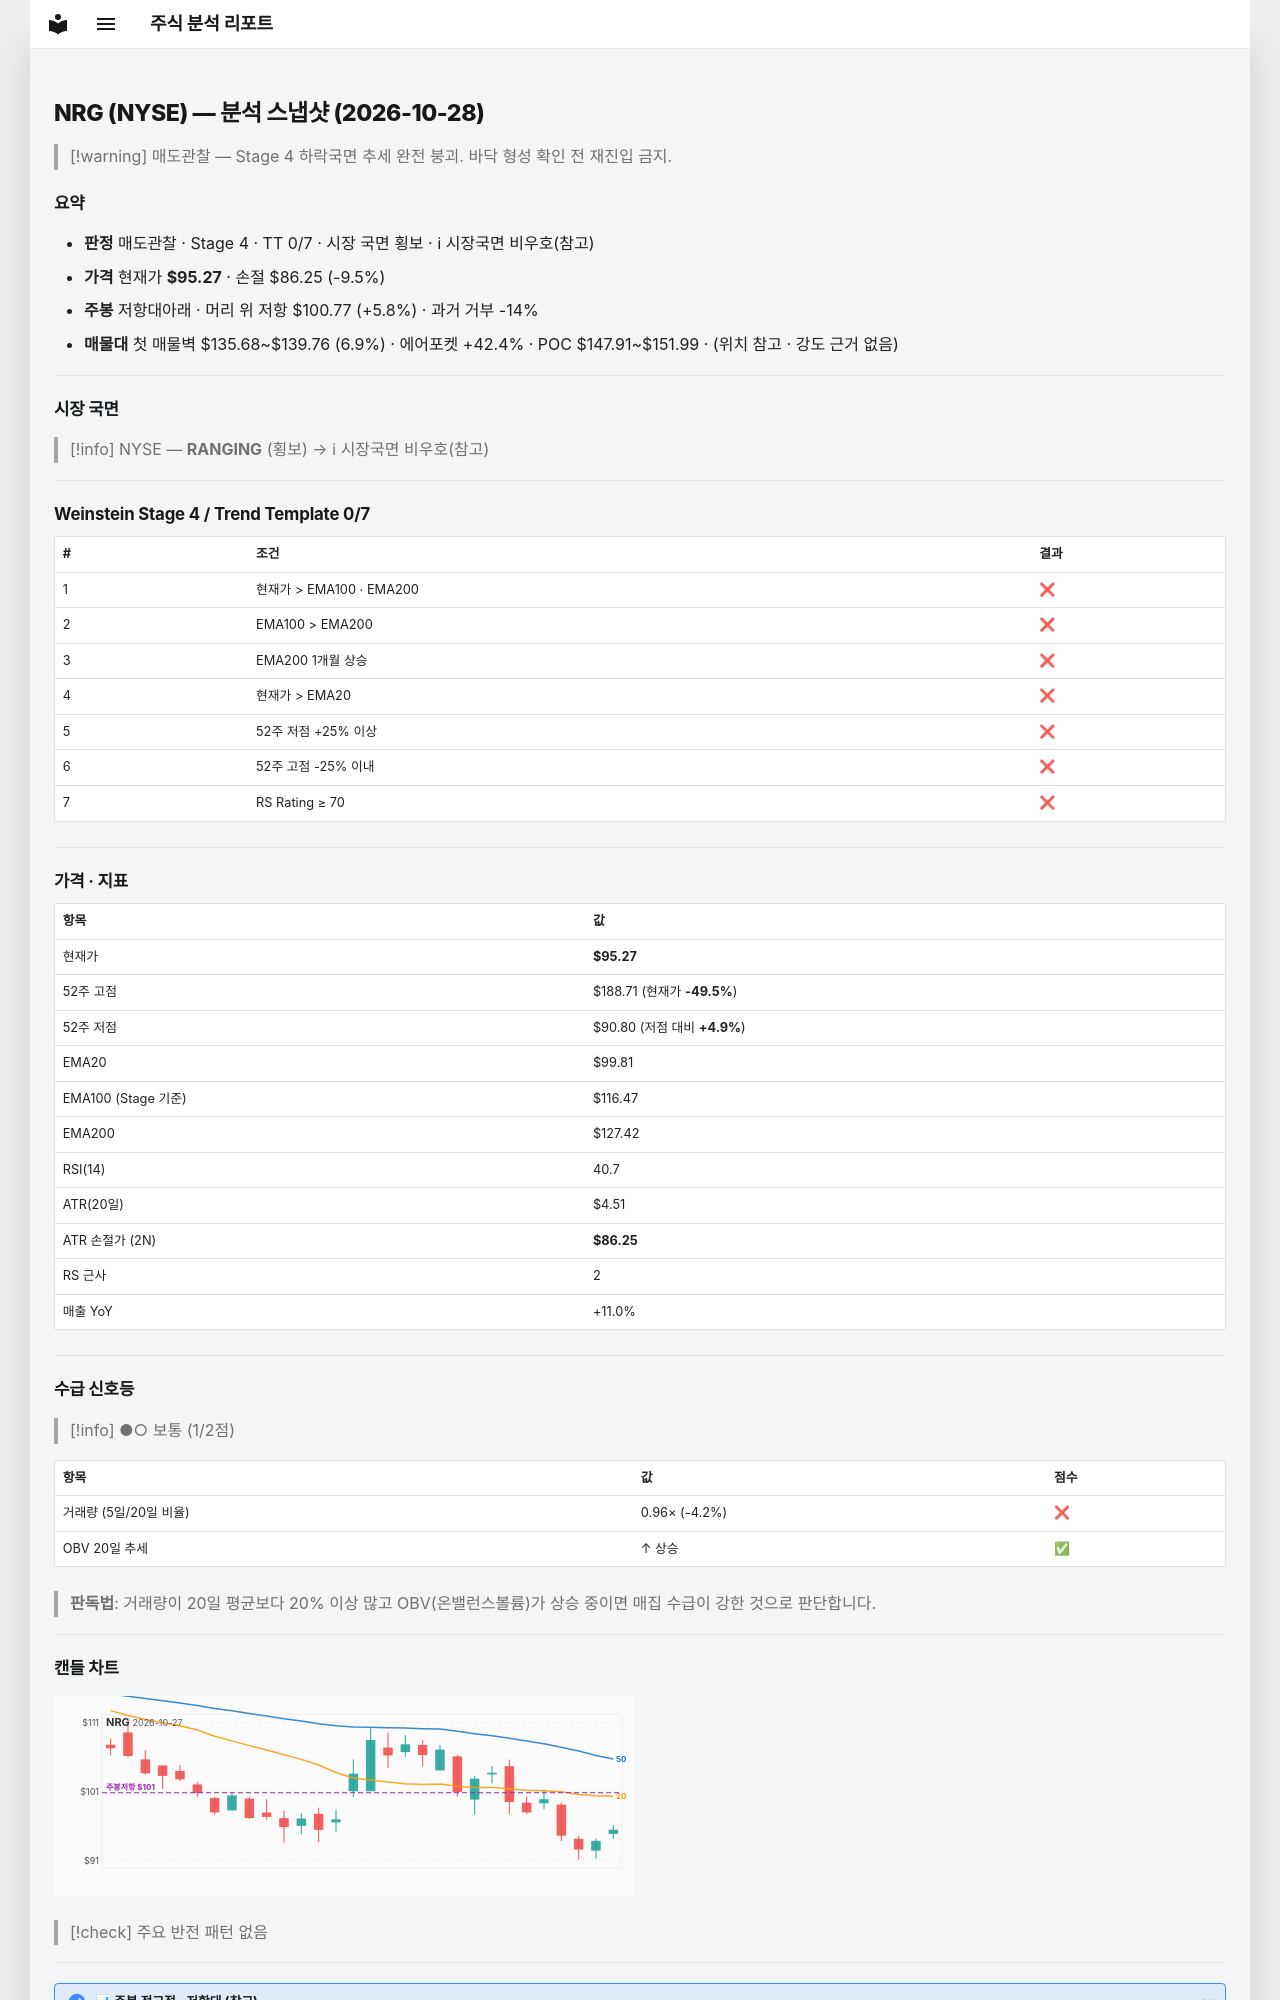

repository: soloandco/stock-reports · page: snapshots/NRG-2026-10-28/index.html · generator: mkdocs

---
type: analysis-snapshot
title: NRG 분석 스냅샷
ticker: NRG
market: NYSE
created: 2026-10-28
updated: 2026-10-28
bar-date: 2026-10-27
verdict: 매도관찰
real-rr: 0.61
sma50-gap-pct: -4.5
weekly-position: 저항대아래
weekly-overhead-price: 100.77
weekly-overhead-pct: 5.8
stage: 4
trend-template-score: 0
tt-max: 7
ma-set: ema-20-100-200
price: 95.2699966430664
stop-price: 86.24564430803738
market-regime: RANGING
supply-demand-score: 1/2
supply-demand-label: 보통
status: tracking
tags:
  - stock-agent
  - watchlist
  - NRG
  - analysis
related:
  - "[[analysis-template]]"
---

# NRG (NYSE) — 분석 스냅샷 (2026-10-28)

> [!warning] 매도관찰 — Stage 4 하락국면
> 추세 완전 붕괴. 바닥 형성 확인 전 재진입 금지.

## 요약

- **판정** 매도관찰 · Stage 4 · TT 0/7 · 시장 국면 횡보 · ℹ 시장국면 비우호(참고)
- **가격** 현재가 **$95.27** · 손절 $86.25 (-9.5%)
- **주봉** 저항대아래 · 머리 위 저항 $100.77 (+5.8%) · 과거 거부 -14%
- **매물대** 첫 매물벽 $135.68~$139.76 (6.9%) · 에어포켓 +42.4% · POC $147.91~$151.99 · (위치 참고 · 강도 근거 없음)

---

## 시장 국면

> [!info] NYSE — **RANGING** (횡보) → ℹ 시장국면 비우호(참고)

---

## Weinstein Stage 4 / Trend Template 0/7

| # | 조건 | 결과 |
|---|------|------|
| 1 | 현재가 > EMA100 · EMA200 | ❌ |
| 2 | EMA100 > EMA200 | ❌ |
| 3 | EMA200 1개월 상승 | ❌ |
| 4 | 현재가 > EMA20 | ❌ |
| 5 | 52주 저점 +25% 이상 | ❌ |
| 6 | 52주 고점 -25% 이내 | ❌ |
| 7 | RS Rating ≥ 70 | ❌ |

---

## 가격 · 지표

| 항목 | 값 |
|------|---|
| 현재가 | **$95.27** |
| 52주 고점 | $188.71 (현재가 **-49.5%**) |
| 52주 저점 | $90.80 (저점 대비 **+4.9%**) |
| EMA20 | $99.81 |
| EMA100 (Stage 기준) | $116.47 |
| EMA200 | $127.42 |
| RSI(14) | 40.7 |
| ATR(20일) | $4.51 |
| ATR 손절가 (2N) | **$86.25** |
| RS 근사 | 2 |
| 매출 YoY | +11.0% |

---
## 수급 신호등

> [!info] ●○ 보통 (1/2점)

| 항목 | 값 | 점수 |
|------|------|------|
| 거래량 (5일/20일 비율) | 0.96× (-4.2%) | ❌ |
| OBV 20일 추세 | ↑ 상승 | ✅ |

> **판독법**: 거래량이 20일 평균보다 20% 이상 많고 OBV(온밸런스볼륨)가 상승 중이면 매집 수급이 강한 것으로 판단합니다.

---
